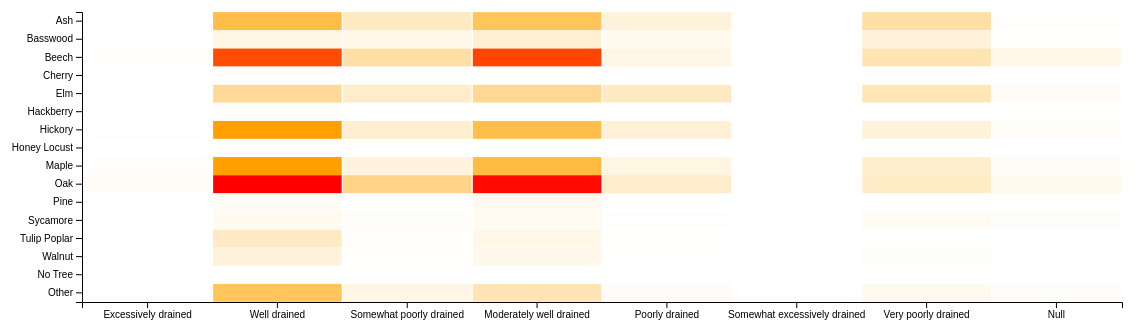
D3 v6 page, settled after 480 driven frames (8 s of simulated time); the page loaded 1 data file(s).



    // set the dimensions and margins of the graph
    var margin = { top: 80, right: 80, bottom: 80, left: 80 },
        width = 1200 - margin.left - margin.right,
        height = 450 - margin.top - margin.bottom;

    // append the svg object to the body of the page
    var svg = d3.select("#my_dataviz")
        .append("svg")
        .attr("width", width + margin.left + margin.right)
        .attr("height", height + margin.top + margin.bottom)
        .append("g")
        .attr("transform",
            "translate(" + margin.left + "," + margin.top + ")");

    // Labels of row and columns
    var myGroups = ["Excessively drained", "Well drained", "Somewhat poorly drained", "Moderately well drained", "Poorly drained", "Somewhat excessively drained", "Very poorly drained", "Null"]
    var myVars = ["Other", "No Tree", "Walnut", "Tulip Poplar", "Sycamore", "Pine", "Oak", "Maple", "Honey Locust", "Hickory", "Hackberry", "Elm", "Cherry", "Beech", "Basswood", "Ash"]

     // Build X scales and axis:
     const x = d3.scaleBand()
      .range([ 0, width ])
      .domain(myGroups)
      .padding(0.01);
    svg.append("g")
      .attr("transform", `translate(0, ${height})`)
      .call(d3.axisBottom(x))

    // Build X scales and axis:
    const y = d3.scaleBand()
      .range([ height, 0 ])
      .domain(myVars)
      .padding(0.01);
    svg.append("g")
      .call(d3.axisLeft(y));

    // Build color scale
    const myColor = d3.scaleLinear()
      .range(["white", "orange"])
      .domain([1,500])

    //Read the data
    d3.csv("data/TreeDrainageSummaryFinal1.csv").then(function (data) {

        // create a tooltip
      const tooltip = d3.select("#my_dataviz")
        .append("div")
        .style("opacity", 0)
        .attr("class", "tooltip")
        .style("background-color", "white")
        .style("border", "solid")
        .style("border-width", "2px")
        .style("border-radius", "5px")
        .style("padding", "5px")
    
      // Three function that change the tooltip when user hover / move / leave a cell
      const mouseover = function(event,d) {
        tooltip.style("opacity", 1)
      }
      const mousemove = function(event,d) {
        tooltip
          .html("The exact value of<br>this cell is: " + d.value)
          .style("left", (event.x)/2 + "px")
          .style("top", (event.y)/2 + "px")
      }
      const mouseleave = function(d) {
        tooltip.style("opacity", 0)
      }
    
      // add the squares
      svg.selectAll()
        .data(data, function(d) {return d.Field24+':'+d.SP1;})
        .enter()
        .append("rect")
          .attr("x", function(d) { return x(d.Field24) })
          .attr("y", function(d) { return y(d.SP1) })
          .attr("width", x.bandwidth() )
          .attr("height", y.bandwidth() )
          .style("fill", function(d) { return myColor(d['Count of AllTreesData'])} )
        .on("mouseover", mouseover)
        .on("mousemove", mousemove)
        .on("mouseleave", mouseleave)
    })
    



### data: data/TreeDrainageSummaryFinal1.csv
?Field24, SP1, Count of AllTreesData
Null, Other, 10
Null, no tree, 18
Null, Walnut, 3
Null, Tulip Poplar, 1
Null, Sycamore, 10
Null, Pine, 0
Null, Oak, 35
Null, Maple, 21
Null, Honey Locust, 0
Null, Hickory, 14
Null, Hackberry, 2
Null, Elm, 15
Null, Cherry, 0
Null, Beech, 48
Null, Basswood, 2
Null, Ash, 7
Very poorly drained, Other, 35
Very poorly drained, no tree, 17
Very poorly drained, Walnut, 10
Very poorly drained, Tulip Poplar, 2
Very poorly drained, Sycamore, 23
Very poorly drained, Pine, 0
Very poorly drained, Oak, 113
Very poorly drained, Maple, 97
Very poorly drained, Honey Locust, 1
Very poorly drained, Hickory, 74
Very poorly drained, Hackberry, 0
Very poorly drained, Elm, 141
Very poorly drained, Cherry, 0
Very poorly drained, Beech, 154
Very poorly drained, Basswood, 73
Very poorly drained, Ash, 176
Poorly drained, Other, 15
Poorly drained, no tree, 4
Poorly drained, Walnut, 2
Poorly drained, Tulip Poplar, 2
Poorly drained, Sycamore, 4
Poorly drained, Pine, 0
Poorly drained, Oak, 104
Poorly drained, Maple, 55
Poorly drained, Honey Locust, 0
Poorly drained, Hickory, 78
Poorly drained, Hackberry, 0
Poorly drained, Elm, 118
Poorly drained, Cherry, 0
Poorly drained, Beech, 51
Poorly drained, Basswood, 34
Poorly drained, Ash, 74
Somewhat poorly drained, Other, 50
Somewhat poorly drained, no tree, 20
Somewhat poorly drained, Walnut, 9
Somewhat poorly drained, Tulip Poplar, 7
Somewhat poorly drained, Sycamore, 12
Somewhat poorly drained, Pine, 0
Somewhat poorly drained, Oak, 238
Somewhat poorly drained, Maple, 67
Somewhat poorly drained, Honey Locust, 0
Somewhat poorly drained, Hickory, 93
Somewhat poorly drained, Hackberry, 0
Somewhat poorly drained, Elm, 105
... 52 more rows